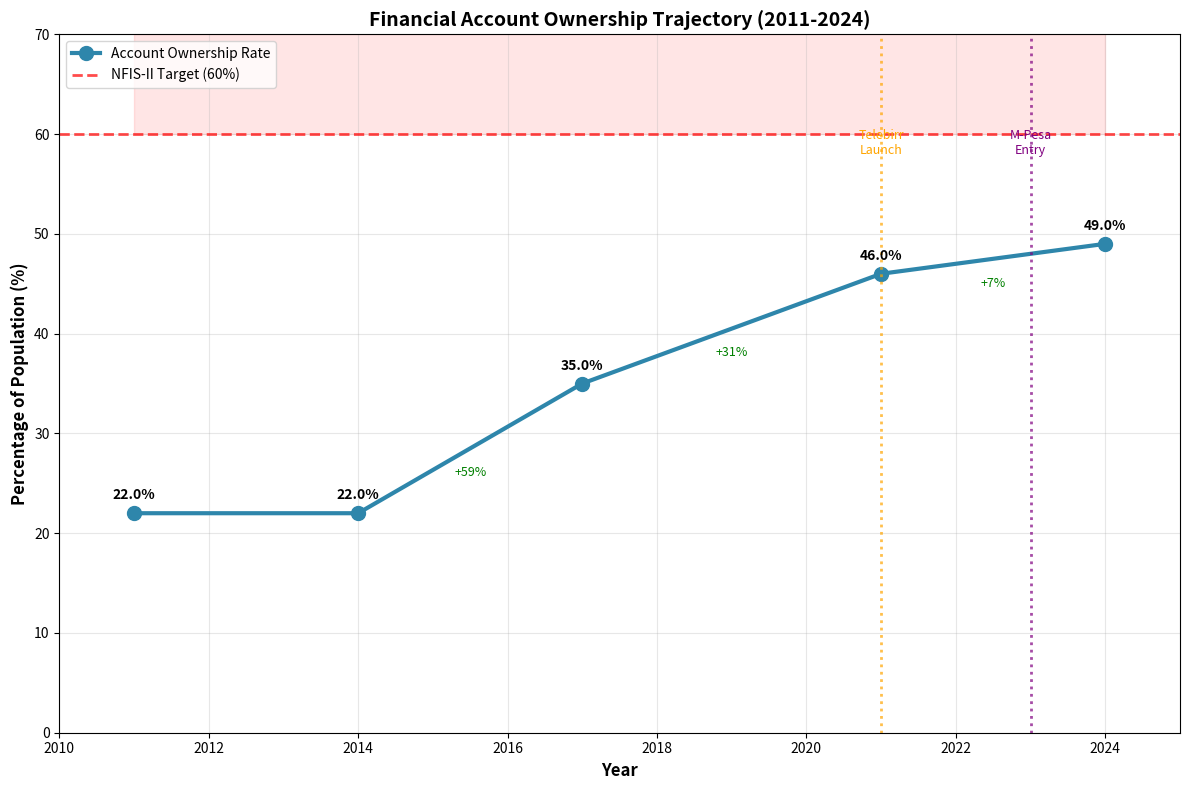

Generate this figure with matplotlib: (Note: this script raises an exception after producing the figure.)
import matplotlib.pyplot as plt
import pandas as pd

# Data from your analysis
years = [2011, 2014, 2017, 2021, 2024]
account_ownership = [22.0, 22.0, 35.0, 46.0, 49.0]

# Create the plot
plt.figure(figsize=(12, 8))
plt.plot(years, account_ownership, 'o-', linewidth=3, markersize=10, color='#2E86AB', label='Account Ownership Rate')

# Add data point labels
for year, value in zip(years, account_ownership):
    plt.annotate(f'{value:.1f}%', (year, value), textcoords="offset points", xytext=(0,10), ha='center', fontweight='bold')

# Add NFIS-II target line
plt.axhline(y=60, color='red', linestyle='--', linewidth=2, alpha=0.7, label='NFIS-II Target (60%)')
plt.fill_between(years, 60, 70, alpha=0.1, color='red')

# Add event markers
plt.axvline(x=2021, color='orange', linestyle=':', linewidth=2, alpha=0.7)
plt.text(2021, 58, 'Telebirr\nLaunch', ha='center', fontsize=9, color='orange')

plt.axvline(x=2023, color='purple', linestyle=':', linewidth=2, alpha=0.7)
plt.text(2023, 58, 'M-Pesa\nEntry', ha='center', fontsize=9, color='purple')

# Formatting
plt.xlabel('Year', fontsize=12, fontweight='bold')
plt.ylabel('Percentage of Population (%)', fontsize=12, fontweight='bold')
plt.title('Financial Account Ownership Trajectory (2011-2024)', fontsize=14, fontweight='bold')
plt.legend(loc='upper left')
plt.grid(True, alpha=0.3)
plt.ylim(0, 70)
plt.xlim(2010, 2025)

# Add growth annotations
growth_rates = []
for i in range(1, len(years)):
    growth = ((account_ownership[i] - account_ownership[i-1]) / account_ownership[i-1]) * 100
    growth_rates.append(growth)
    mid_year = (years[i] + years[i-1]) / 2
    mid_value = (account_ownership[i] + account_ownership[i-1]) / 2
    if growth > 0:
        plt.annotate(f'+{growth:.0f}%', (mid_year, mid_value), textcoords="offset points", xytext=(0,-20), ha='center', fontsize=9, color='green')

plt.tight_layout()
plt.savefig('reports/figures/account_ownership_trajectory.png', dpi=300, bbox_inches='tight')
print("Chart generated successfully!")
plt.show()
